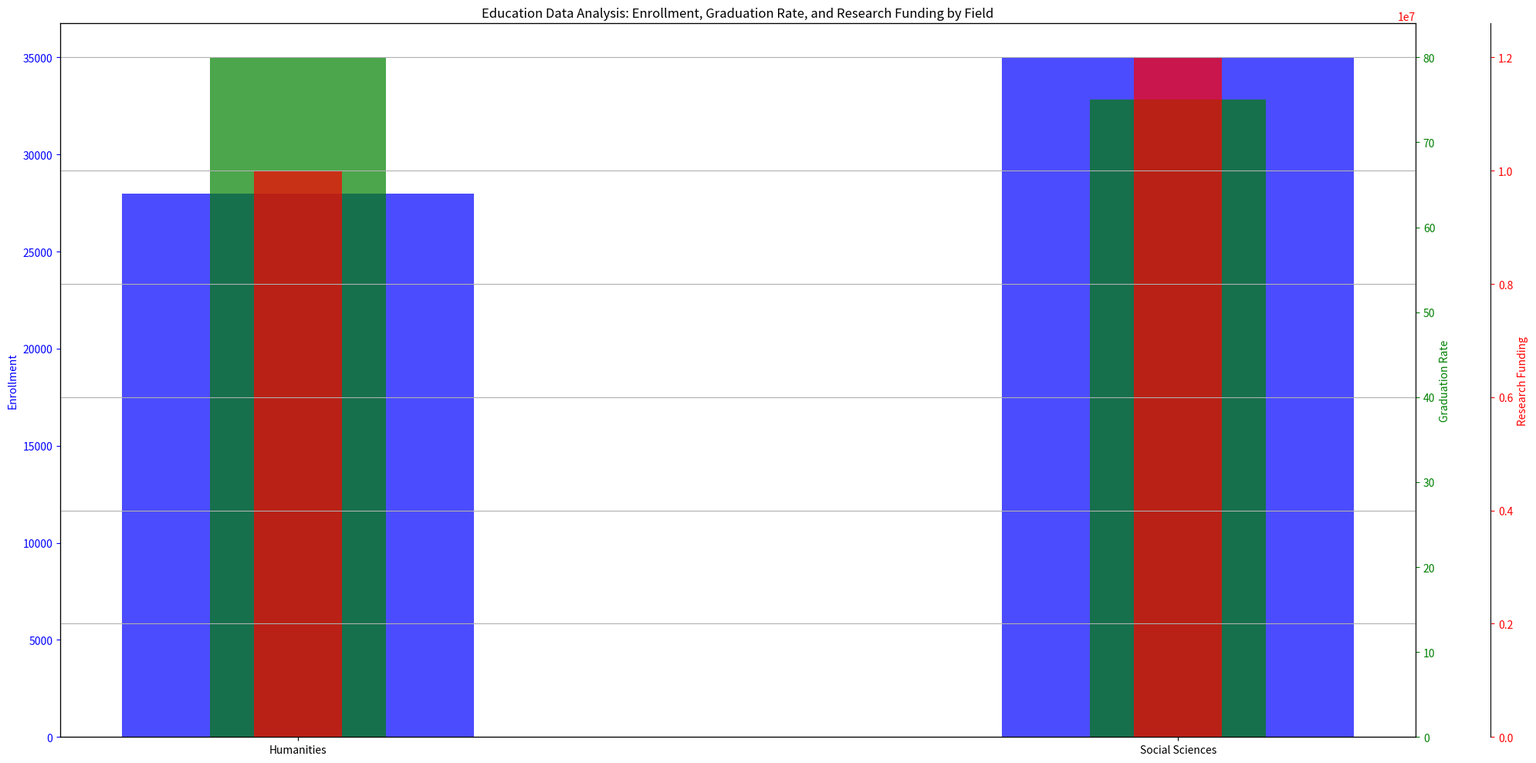

Recreate this plot in Python. (Note: this script raises an exception after producing the figure.)
import matplotlib.pyplot as plt
import numpy as np

# Given data
data_string = "Category,Enrollment,Graduation Rate,Research Funding/subject,Humanities,28000,80%,$10 million/subject,Social Sciences,35000,75%,$12 million"
plot_types = ["bar chart","bar chart","bar chart"]

# Transform data to required format
data_rows = data_string.split("/")
data_labels = data_rows[0].split(",")[1:]
line_labels = [row.split(",")[1] for row in data_rows[1:]]
data = np.array([[float(item.replace('%','').replace('$','').replace(' million','e6')) for item in row.split(",")[2:]] for row in data_rows[1:]])

# Plot data
fig = plt.figure(figsize=(20, 10))
ax1 = fig.add_subplot(111)
ax1.bar(line_labels, data[:,0], width=0.4, color='b', alpha=0.7)
ax1.set_ylabel(data_labels[0], color='b')
ax1.tick_params(axis='y', colors='b')

ax2 = ax1.twinx()
ax2.bar(line_labels, data[:,1], width=0.2, color='g', alpha=0.7, tick_label=line_labels)
ax2.set_ylabel(data_labels[1], color='g')
ax2.tick_params(axis='y', colors='g')

if data.shape[1]>2:
    ax3 = ax1.twinx()
    ax3.spines['right'].set_position(('outward', 70))
    ax3.bar(line_labels, data[:,2], width=0.1, color='r', alpha=0.7, tick_label=line_labels)
    ax3.set_ylabel(data_labels[2], color='r')
    ax3.tick_params(axis='y', colors='r')

plt.title('Education Data Analysis: Enrollment, Graduation Rate, and Research Funding by Field')
plt.grid()
plt.tight_layout()
plt.savefig('/cpfs01/user/yehancheng/workspace/datasets/SimChartV2/demo/multi-axes/png/266_202312311430.png')
plt.clf()
